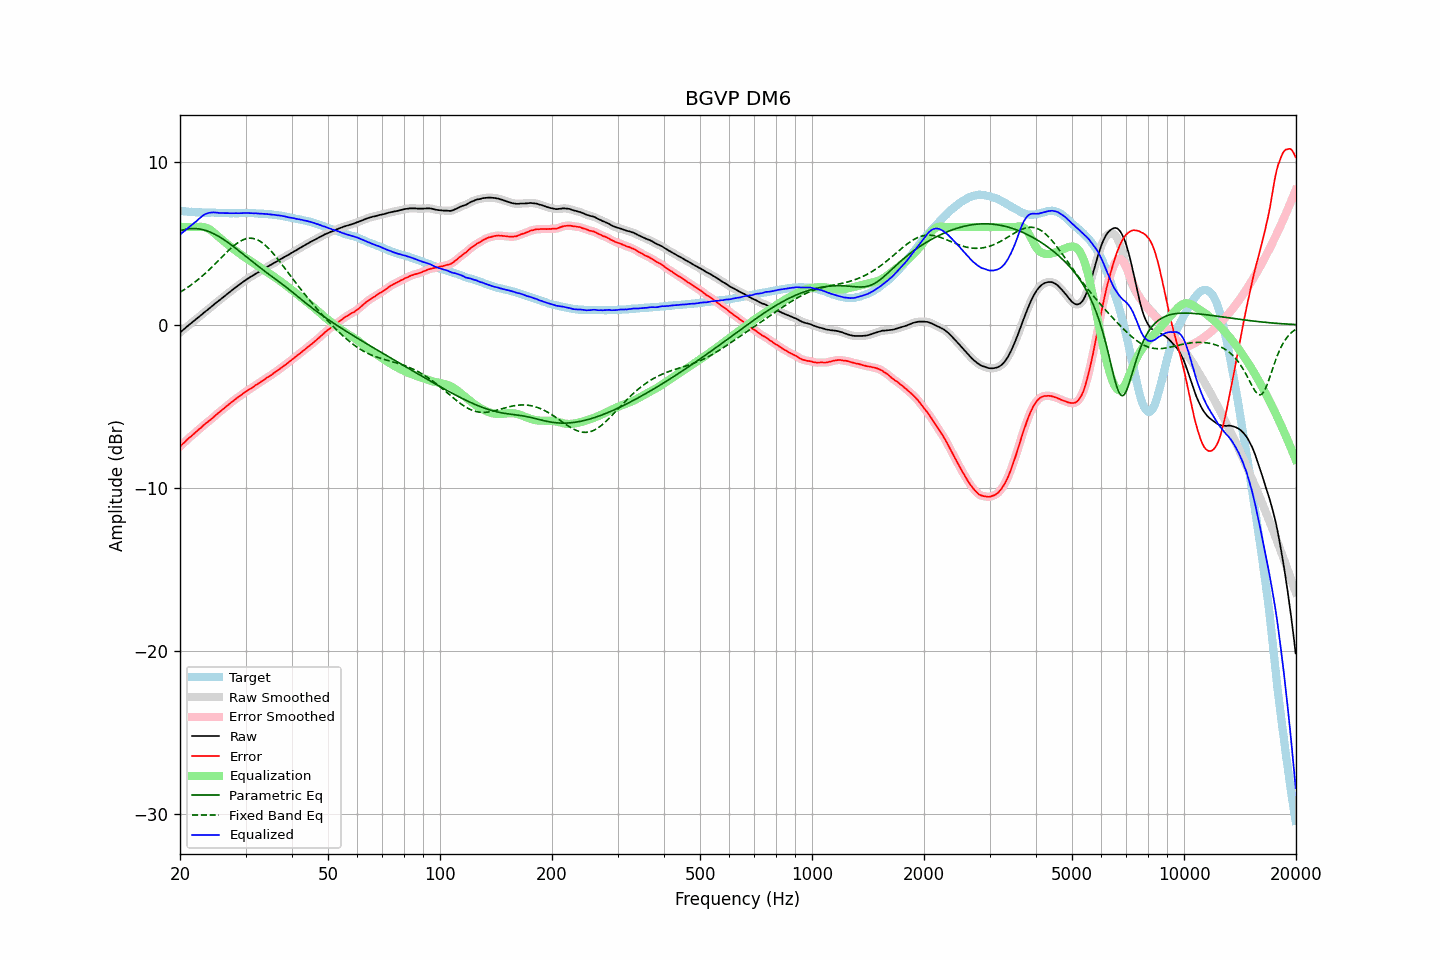

Data behind this chart, as committed beside it:
frequency, raw, error, smoothed, error_smoothed, equalization, parametric_eq, fixed_band_eq, equalized_raw, equalized_smoothed, target
20.00, -0.46, -7.46, -0.46, -7.46, 6.00, 5.77, 2.00, 5.54, 5.54, 7.00
20.20, -0.38, -7.36, -0.38, -7.37, 6.00, 5.80, 2.06, 5.62, 5.62, 6.98
20.40, -0.30, -7.27, -0.30, -7.27, 6.00, 5.83, 2.12, 5.70, 5.70, 6.97
20.61, -0.22, -7.19, -0.22, -7.18, 6.00, 5.85, 2.18, 5.78, 5.78, 6.97
20.81, -0.13, -7.08, -0.14, -7.09, 6.00, 5.87, 2.25, 5.87, 5.86, 6.95
21.02, -0.05, -6.99, -0.05, -6.99, 6.00, 5.89, 2.31, 5.95, 5.95, 6.94
21.23, 0.03, -6.90, 0.03, -6.90, 6.00, 5.90, 2.38, 6.03, 6.03, 6.93
21.44, 0.11, -6.83, 0.11, -6.82, 6.00, 5.91, 2.45, 6.11, 6.11, 6.94
21.66, 0.19, -6.74, 0.18, -6.74, 6.00, 5.91, 2.53, 6.19, 6.18, 6.93
21.87, 0.26, -6.66, 0.26, -6.66, 6.00, 5.91, 2.60, 6.26, 6.26, 6.92
22.09, 0.34, -6.57, 0.34, -6.57, 6.00, 5.91, 2.68, 6.34, 6.34, 6.91
22.31, 0.43, -6.48, 0.42, -6.48, 6.01, 5.90, 2.76, 6.44, 6.43, 6.91
22.54, 0.51, -6.39, 0.51, -6.39, 6.01, 5.88, 2.84, 6.52, 6.52, 6.90
22.76, 0.59, -6.32, 0.59, -6.31, 6.01, 5.87, 2.92, 6.60, 6.61, 6.91
22.99, 0.68, -6.22, 0.68, -6.22, 6.01, 5.85, 3.01, 6.69, 6.68, 6.90
23.22, 0.76, -6.13, 0.76, -6.13, 6.00, 5.82, 3.10, 6.75, 6.75, 6.88
23.45, 0.84, -6.05, 0.84, -6.05, 5.97, 5.79, 3.19, 6.81, 6.81, 6.88
23.69, 0.91, -5.98, 0.91, -5.97, 5.93, 5.76, 3.28, 6.84, 6.84, 6.88
23.92, 0.99, -5.89, 0.99, -5.90, 5.88, 5.72, 3.37, 6.87, 6.87, 6.88
24.16, 1.07, -5.81, 1.07, -5.82, 5.82, 5.68, 3.47, 6.89, 6.89, 6.88
24.40, 1.15, -5.74, 1.15, -5.74, 5.74, 5.64, 3.56, 6.89, 6.90, 6.89
24.65, 1.24, -5.65, 1.24, -5.65, 5.66, 5.59, 3.66, 6.90, 6.90, 6.89
24.89, 1.32, -5.56, 1.32, -5.56, 5.57, 5.54, 3.76, 6.89, 6.89, 6.88
25.14, 1.40, -5.47, 1.40, -5.48, 5.49, 5.49, 3.86, 6.88, 6.88, 6.87
25.39, 1.47, -5.40, 1.47, -5.39, 5.40, 5.43, 3.96, 6.87, 6.87, 6.87
25.65, 1.55, -5.31, 1.55, -5.31, 5.31, 5.37, 4.06, 6.86, 6.86, 6.86
25.91, 1.63, -5.23, 1.63, -5.23, 5.23, 5.31, 4.16, 6.86, 6.86, 6.86
26.16, 1.71, -5.16, 1.71, -5.15, 5.15, 5.25, 4.25, 6.86, 6.86, 6.87
26.43, 1.79, -5.07, 1.79, -5.07, 5.07, 5.18, 4.35, 6.85, 6.86, 6.86
26.69, 1.87, -4.99, 1.87, -4.99, 4.99, 5.11, 4.45, 6.85, 6.85, 6.85
26.96, 1.95, -4.91, 1.94, -4.90, 4.91, 5.04, 4.54, 6.85, 6.85, 6.85
27.23, 2.02, -4.83, 2.02, -4.82, 4.83, 4.97, 4.64, 6.84, 6.85, 6.84
27.50, 2.10, -4.74, 2.10, -4.75, 4.75, 4.90, 4.73, 6.85, 6.85, 6.84
27.77, 2.18, -4.67, 2.17, -4.67, 4.67, 4.82, 4.81, 6.85, 6.85, 6.85
28.05, 2.25, -4.60, 2.25, -4.60, 4.60, 4.75, 4.89, 6.84, 6.85, 6.85
28.33, 2.33, -4.52, 2.32, -4.52, 4.52, 4.67, 4.97, 6.85, 6.85, 6.85
28.62, 2.40, -4.45, 2.40, -4.45, 4.45, 4.59, 5.04, 6.84, 6.85, 6.85
28.90, 2.47, -4.39, 2.47, -4.38, 4.38, 4.51, 5.10, 6.84, 6.85, 6.85
29.19, 2.55, -4.31, 2.55, -4.31, 4.30, 4.44, 5.16, 6.85, 6.85, 6.85
29.48, 2.62, -4.23, 2.62, -4.23, 4.23, 4.36, 5.21, 6.85, 6.86, 6.85
29.78, 2.70, -4.15, 2.70, -4.16, 4.17, 4.28, 5.25, 6.86, 6.86, 6.85
30.08, 2.77, -4.10, 2.76, -4.09, 4.10, 4.20, 5.28, 6.87, 6.86, 6.87
30.38, 2.83, -4.03, 2.83, -4.03, 4.03, 4.12, 5.30, 6.86, 6.86, 6.86
30.68, 2.89, -3.97, 2.89, -3.97, 3.97, 4.04, 5.31, 6.86, 6.86, 6.86
30.99, 2.95, -3.91, 2.95, -3.91, 3.90, 3.96, 5.31, 6.85, 6.85, 6.85
31.30, 3.01, -3.84, 3.01, -3.84, 3.84, 3.88, 5.31, 6.85, 6.85, 6.85
31.61, 3.07, -3.78, 3.07, -3.78, 3.77, 3.80, 5.29, 6.84, 6.84, 6.85
31.93, 3.14, -3.70, 3.13, -3.71, 3.71, 3.73, 5.26, 6.85, 6.84, 6.84
32.24, 3.19, -3.65, 3.19, -3.64, 3.65, 3.65, 5.22, 6.83, 6.84, 6.84
32.57, 3.25, -3.58, 3.25, -3.58, 3.58, 3.57, 5.17, 6.83, 6.83, 6.82
32.89, 3.31, -3.51, 3.31, -3.52, 3.51, 3.49, 5.11, 6.82, 6.82, 6.82
33.22, 3.37, -3.45, 3.37, -3.45, 3.45, 3.42, 5.05, 6.82, 6.82, 6.82
33.55, 3.43, -3.39, 3.43, -3.38, 3.38, 3.34, 4.97, 6.81, 6.81, 6.82
33.89, 3.49, -3.32, 3.49, -3.32, 3.32, 3.27, 4.89, 6.81, 6.81, 6.80
34.23, 3.55, -3.24, 3.55, -3.25, 3.25, 3.20, 4.80, 6.80, 6.80, 6.79
34.57, 3.60, -3.19, 3.60, -3.19, 3.19, 3.12, 4.70, 6.79, 6.79, 6.79
34.92, 3.66, -3.12, 3.65, -3.12, 3.12, 3.05, 4.60, 6.78, 6.78, 6.78
35.27, 3.71, -3.07, 3.71, -3.06, 3.06, 2.98, 4.49, 6.76, 6.77, 6.78
35.62, 3.77, -2.98, 3.77, -2.99, 2.99, 2.91, 4.38, 6.76, 6.76, 6.75
35.97, 3.83, -2.92, 3.82, -2.92, 2.92, 2.84, 4.26, 6.75, 6.74, 6.75
... 635 more rows
